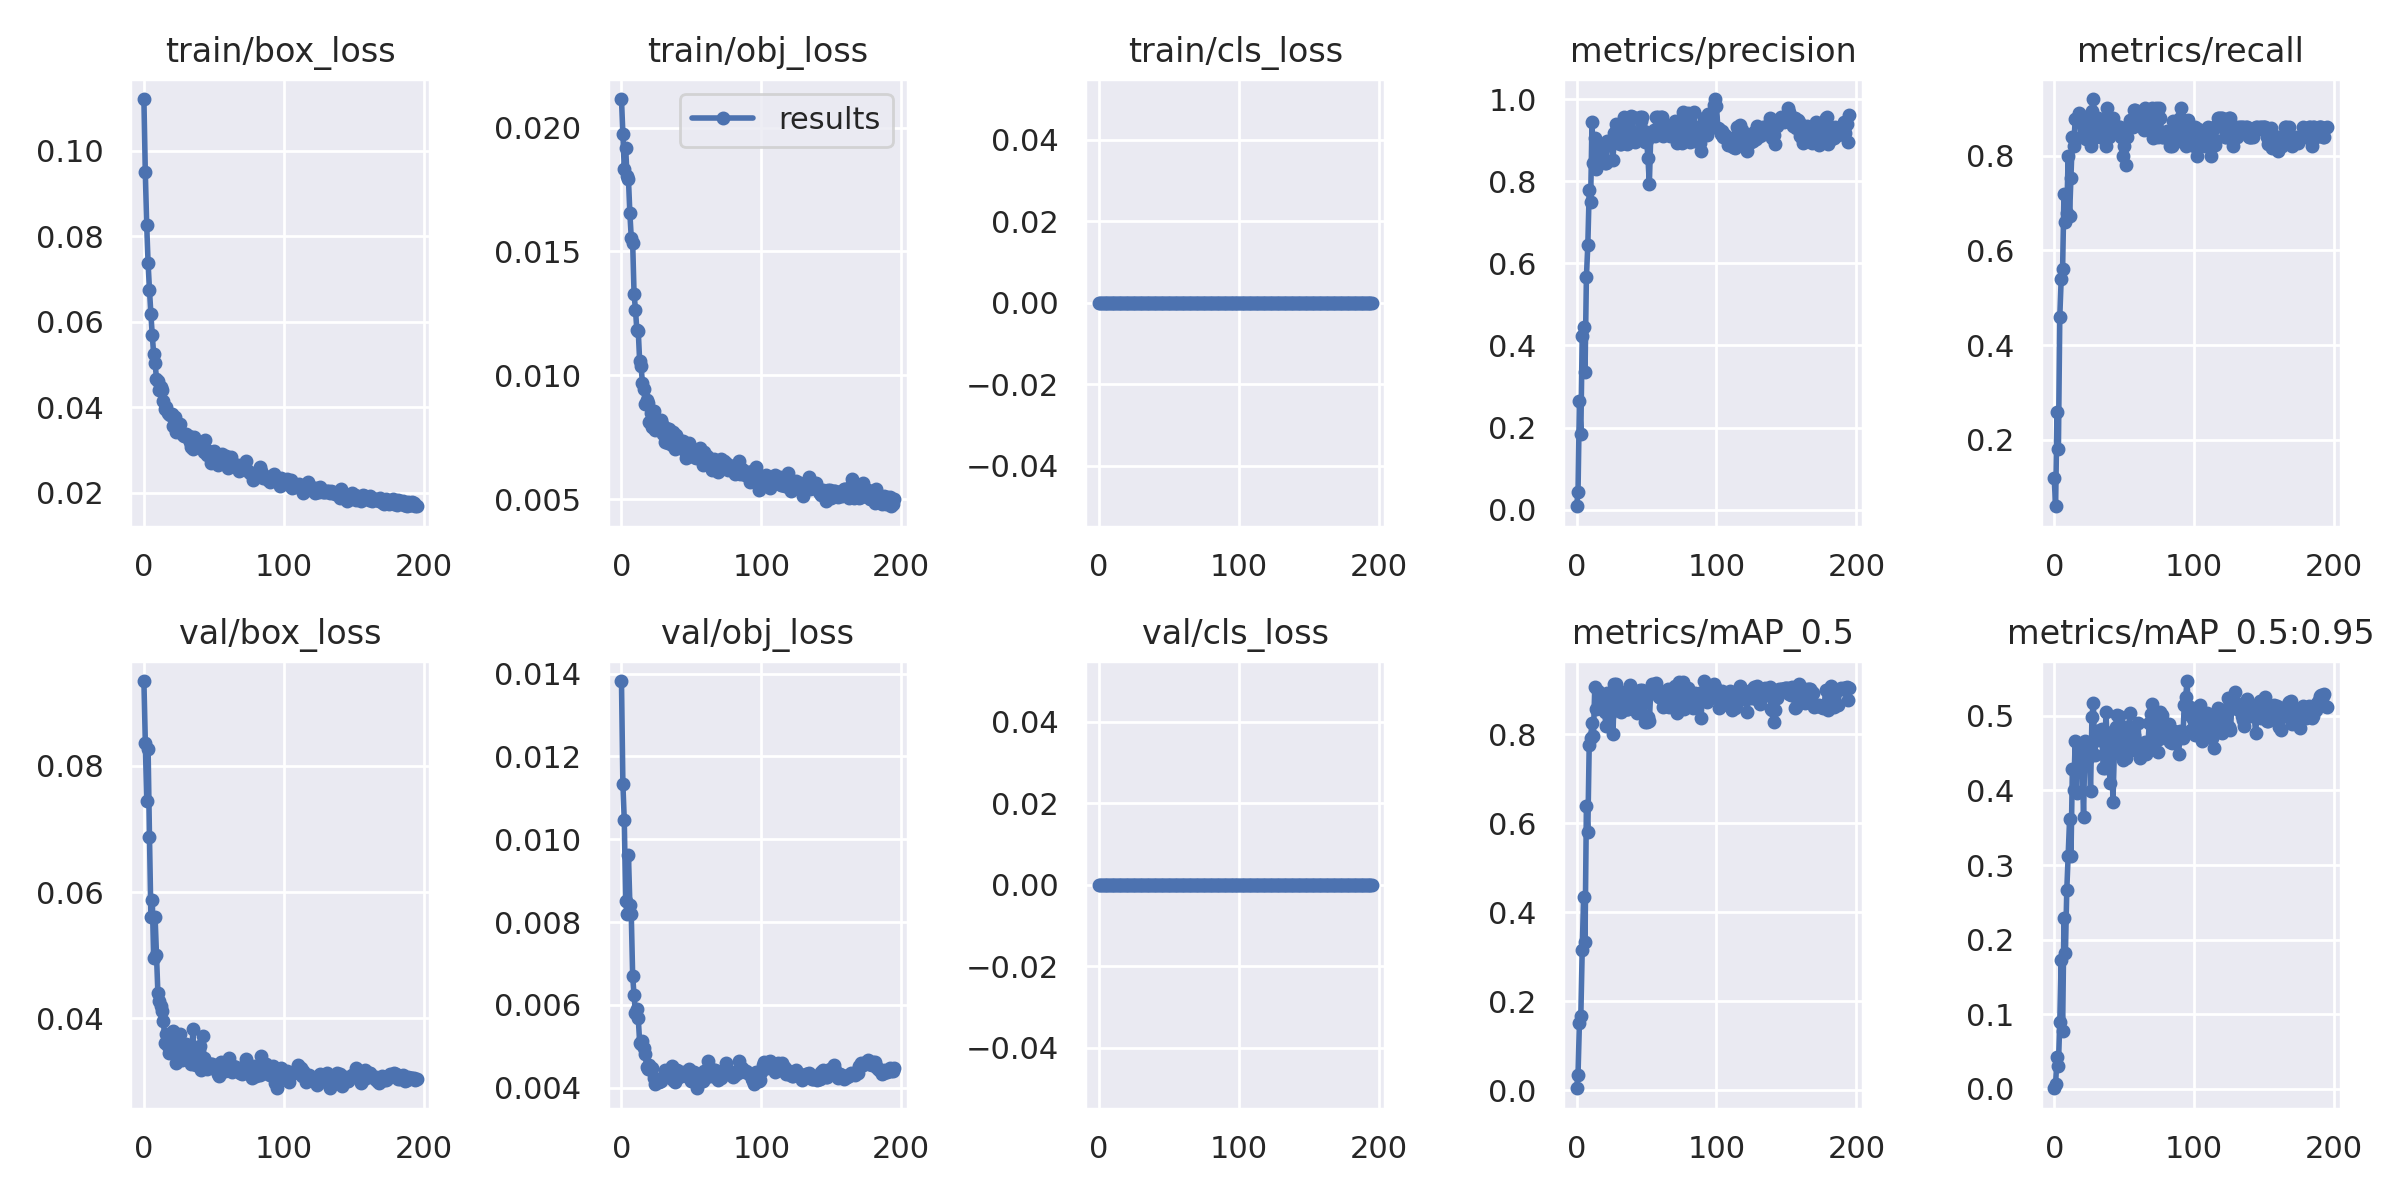

Source data for this figure (header and first rows):
epoch, train/box_loss, train/obj_loss, train/cls_loss, metrics/precision, metrics/recall, metrics/mAP_0.5, metrics/mAP_0.5:0.95, val/box_loss, val/obj_loss, val/cls_loss, x/lr0, x/lr1, x/lr2
0, 0.1121, 0.02116, 0, 0.008405, 0.12, 0.004906, 0.0008914, 0.09344, 0.01382, 0, 0.0811, 0.0021, 0.0021
1, 0.09502, 0.01976, 0, 0.04272, 0.06, 0.03567, 0.006607, 0.08366, 0.01134, 0, 0.06129, 0.004286, 0.004286
2, 0.0826, 0.01834, 0, 0.2644, 0.26, 0.152, 0.04226, 0.0744, 0.01046, 0, 0.04146, 0.006457, 0.006457
3, 0.07369, 0.01916, 0, 0.1842, 0.18, 0.1663, 0.03124, 0.08269, 0.008515, 0, 0.02161, 0.008614, 0.008614
4, 0.06738, 0.01803, 0, 0.4231, 0.46, 0.316, 0.08973, 0.06865, 0.008202, 0, 0.009868, 0.009868, 0.009868
5, 0.06177, 0.01791, 0, 0.4439, 0.54, 0.4335, 0.1731, 0.0561, 0.009614, 0, 0.009868, 0.009868, 0.009868
6, 0.05677, 0.01654, 0, 0.3343, 0.56, 0.3332, 0.07736, 0.05872, 0.008419, 0, 0.009835, 0.009835, 0.009835
7, 0.05234, 0.01556, 0, 0.5668, 0.72, 0.6384, 0.229, 0.04949, 0.00819, 0, 0.009802, 0.009802, 0.009802
8, 0.05028, 0.01536, 0, 0.6436, 0.66, 0.5801, 0.1815, 0.05604, 0.006701, 0, 0.009769, 0.009769, 0.009769
9, 0.04667, 0.01328, 0, 0.7782, 0.68, 0.7762, 0.2661, 0.05007, 0.00623, 0, 0.009736, 0.009736, 0.009736
10, 0.04606, 0.01265, 0, 0.7496, 0.8, 0.7903, 0.3118, 0.04401, 0.005811, 0, 0.009703, 0.009703, 0.009703
11, 0.04402, 0.01183, 0, 0.9438, 0.6724, 0.8258, 0.3612, 0.04279, 0.00589, 0, 0.00967, 0.00967, 0.00967
12, 0.0448, 0.0118, 0, 0.8432, 0.7532, 0.7956, 0.312, 0.04195, 0.005691, 0, 0.009637, 0.009637, 0.009637
13, 0.044, 0.01057, 0, 0.9047, 0.84, 0.9069, 0.4294, 0.04117, 0.005086, 0, 0.009604, 0.009604, 0.009604
14, 0.04148, 0.01038, 0, 0.8304, 0.82, 0.8568, 0.4001, 0.0396, 0.005045, 0, 0.009571, 0.009571, 0.009571
15, 0.03958, 0.009676, 0, 0.8796, 0.8769, 0.8962, 0.4666, 0.036, 0.005128, 0, 0.009538, 0.009538, 0.009538
16, 0.04, 0.009435, 0, 0.8867, 0.88, 0.8684, 0.3962, 0.03751, 0.004969, 0, 0.009505, 0.009505, 0.009505
17, 0.03865, 0.00885, 0, 0.8573, 0.88, 0.8889, 0.4642, 0.03567, 0.004805, 0, 0.009472, 0.009472, 0.009472
18, 0.0383, 0.00901, 0, 0.864, 0.8896, 0.8571, 0.4455, 0.03446, 0.0045, 0, 0.009439, 0.009439, 0.009439
19, 0.0381, 0.008877, 0, 0.8822, 0.84, 0.8847, 0.4575, 0.03534, 0.004458, 0, 0.009406, 0.009406, 0.009406
20, 0.03834, 0.008119, 0, 0.8435, 0.88, 0.8504, 0.4338, 0.03563, 0.004537, 0, 0.009373, 0.009373, 0.009373
21, 0.03557, 0.008457, 0, 0.8449, 0.8719, 0.8173, 0.3647, 0.038, 0.004422, 0, 0.00934, 0.00934, 0.00934
22, 0.03781, 0.007916, 0, 0.8982, 0.8828, 0.8914, 0.4666, 0.03711, 0.00448, 0, 0.009307, 0.009307, 0.009307
23, 0.03422, 0.008558, 0, 0.8931, 0.8355, 0.859, 0.46, 0.03283, 0.004244, 0, 0.009274, 0.009274, 0.009274
24, 0.03588, 0.007804, 0, 0.8903, 0.84, 0.8446, 0.4429, 0.03408, 0.004099, 0, 0.009241, 0.009241, 0.009241
25, 0.03593, 0.008104, 0, 0.8893, 0.86, 0.8938, 0.4578, 0.03431, 0.004163, 0, 0.009208, 0.009208, 0.009208
26, 0.03605, 0.007955, 0, 0.8504, 0.82, 0.7999, 0.3989, 0.03753, 0.004195, 0, 0.009175, 0.009175, 0.009175
27, 0.03396, 0.00777, 0, 0.9179, 0.8939, 0.9121, 0.499, 0.03345, 0.004139, 0, 0.009142, 0.009142, 0.009142
28, 0.03355, 0.008175, 0, 0.9388, 0.9197, 0.9128, 0.5178, 0.03443, 0.004155, 0, 0.009109, 0.009109, 0.009109
29, 0.03336, 0.00805, 0, 0.9315, 0.84, 0.872, 0.4472, 0.03435, 0.004228, 0, 0.009076, 0.009076, 0.009076
30, 0.03367, 0.00764, 0, 0.9074, 0.86, 0.891, 0.4713, 0.03596, 0.00426, 0, 0.009043, 0.009043, 0.009043
31, 0.0329, 0.007325, 0, 0.8904, 0.88, 0.8813, 0.4767, 0.03411, 0.004426, 0, 0.00901, 0.00901, 0.00901
32, 0.03328, 0.007879, 0, 0.8898, 0.86, 0.8508, 0.4674, 0.03479, 0.00432, 0, 0.008977, 0.008977, 0.008977
33, 0.0319, 0.007249, 0, 0.9296, 0.84, 0.8598, 0.4812, 0.03349, 0.004305, 0, 0.008944, 0.008944, 0.008944
34, 0.03078, 0.007813, 0, 0.9563, 0.8756, 0.8956, 0.4829, 0.03267, 0.004433, 0, 0.008911, 0.008911, 0.008911
35, 0.03017, 0.007322, 0, 0.9096, 0.84, 0.8575, 0.4304, 0.03825, 0.00441, 0, 0.008878, 0.008878, 0.008878
36, 0.03297, 0.007203, 0, 0.8902, 0.84, 0.8571, 0.4304, 0.0327, 0.004533, 0, 0.008845, 0.008845, 0.008845
37, 0.0313, 0.007704, 0, 0.9164, 0.82, 0.8553, 0.5055, 0.03257, 0.004179, 0, 0.008812, 0.008812, 0.008812
38, 0.03168, 0.007039, 0, 0.9548, 0.9, 0.9097, 0.4605, 0.03391, 0.004148, 0, 0.008779, 0.008779, 0.008779
39, 0.03159, 0.007595, 0, 0.9586, 0.84, 0.8884, 0.4468, 0.03548, 0.004323, 0, 0.008746, 0.008746, 0.008746
40, 0.03165, 0.007305, 0, 0.9552, 0.8533, 0.8744, 0.4094, 0.03552, 0.004421, 0, 0.008713, 0.008713, 0.008713
41, 0.03123, 0.007393, 0, 0.9094, 0.86, 0.8655, 0.4785, 0.0318, 0.004261, 0, 0.00868, 0.00868, 0.00868
42, 0.03087, 0.007345, 0, 0.8952, 0.88, 0.8752, 0.3841, 0.03721, 0.00436, 0, 0.008647, 0.008647, 0.008647
43, 0.02942, 0.007176, 0, 0.9103, 0.86, 0.8479, 0.4504, 0.03376, 0.004376, 0, 0.008614, 0.008614, 0.008614
44, 0.03229, 0.007358, 0, 0.912, 0.86, 0.8845, 0.4852, 0.03327, 0.004303, 0, 0.008581, 0.008581, 0.008581
45, 0.02883, 0.006971, 0, 0.9554, 0.8565, 0.9, 0.5007, 0.03193, 0.0043, 0, 0.008548, 0.008548, 0.008548
46, 0.02963, 0.006675, 0, 0.9465, 0.86, 0.888, 0.4995, 0.03231, 0.004291, 0, 0.008515, 0.008515, 0.008515
47, 0.02956, 0.0072, 0, 0.9557, 0.86, 0.8991, 0.4702, 0.03222, 0.004278, 0, 0.008482, 0.008482, 0.008482
48, 0.02686, 0.007254, 0, 0.9232, 0.84, 0.8708, 0.4647, 0.03282, 0.004461, 0, 0.008449, 0.008449, 0.008449
49, 0.0294, 0.00685, 0, 0.8947, 0.8, 0.8268, 0.4412, 0.03272, 0.004393, 0, 0.008416, 0.008416, 0.008416
50, 0.02967, 0.006881, 0, 0.9009, 0.82, 0.8279, 0.4851, 0.03249, 0.004162, 0, 0.008383, 0.008383, 0.008383
51, 0.02877, 0.006953, 0, 0.8573, 0.78, 0.8377, 0.4429, 0.0323, 0.004343, 0, 0.00835, 0.00835, 0.00835
52, 0.02731, 0.006705, 0, 0.7924, 0.84, 0.8297, 0.477, 0.03157, 0.004382, 0, 0.008317, 0.008317, 0.008317
53, 0.0264, 0.006659, 0, 0.9097, 0.86, 0.8952, 0.4767, 0.0312, 0.004201, 0, 0.008284, 0.008284, 0.008284
54, 0.027, 0.006696, 0, 0.9163, 0.8761, 0.9136, 0.5035, 0.03091, 0.003987, 0, 0.008251, 0.008251, 0.008251
55, 0.02709, 0.006751, 0, 0.9247, 0.86, 0.892, 0.4538, 0.03309, 0.00424, 0, 0.008218, 0.008218, 0.008218
56, 0.02896, 0.007063, 0, 0.9111, 0.86, 0.9045, 0.4827, 0.0328, 0.004212, 0, 0.008185, 0.008185, 0.008185
57, 0.02698, 0.006671, 0, 0.9573, 0.8966, 0.9149, 0.4738, 0.03177, 0.004154, 0, 0.008152, 0.008152, 0.008152
58, 0.02836, 0.006369, 0, 0.9573, 0.8968, 0.8971, 0.4674, 0.0316, 0.004172, 0, 0.008119, 0.008119, 0.008119
59, 0.02862, 0.006907, 0, 0.9358, 0.8746, 0.8843, 0.4558, 0.03174, 0.004394, 0, 0.008086, 0.008086, 0.008086
... 136 more rows
